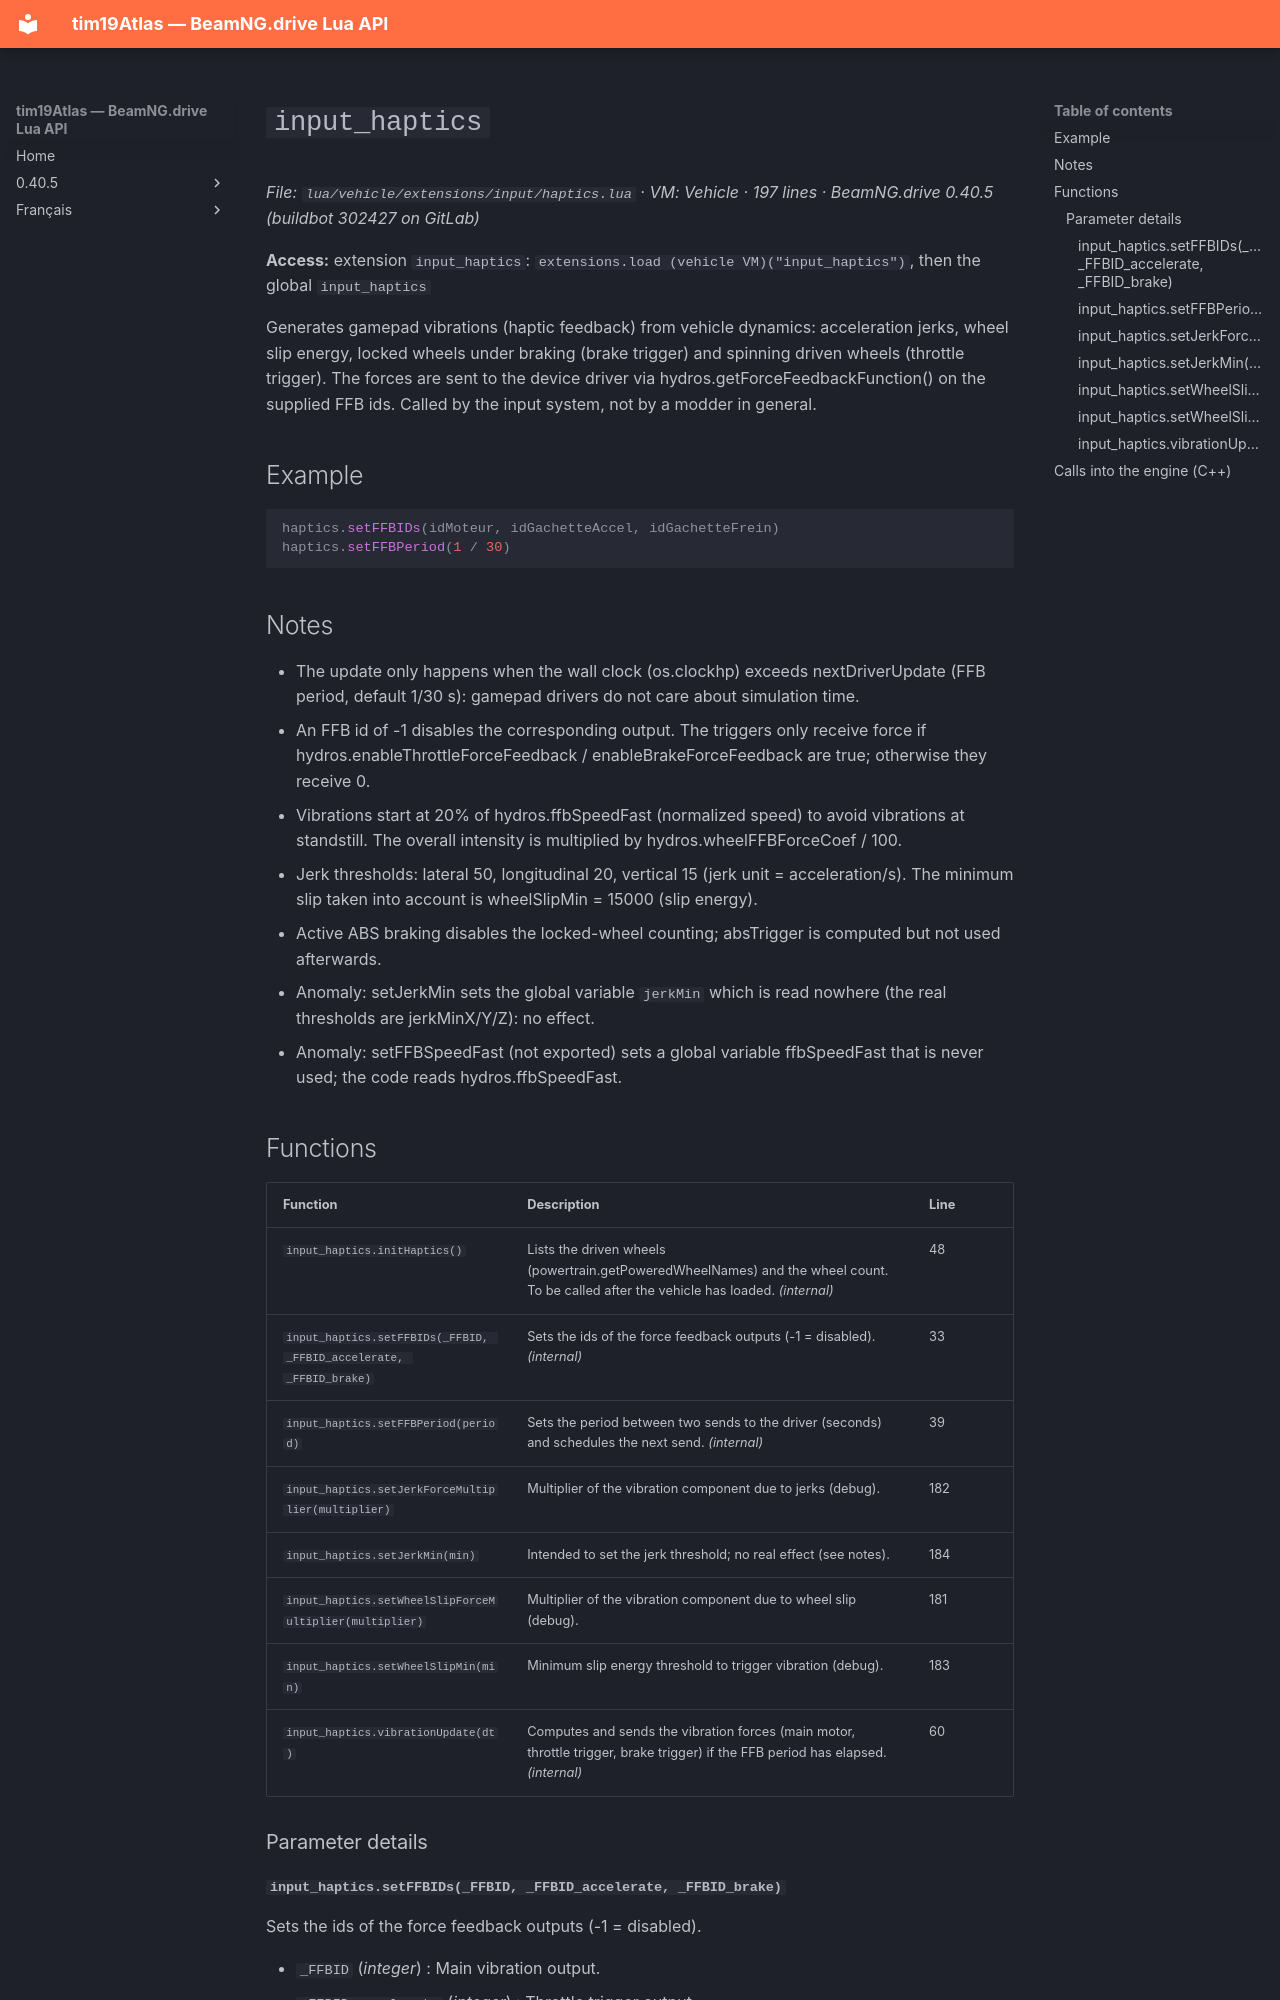

repository: Tim0219800/beamng-lua-atlas · page: 0.40.5/vehicle/extensions/input/haptics.html · generator: mkdocs

# `input_haptics`

*File: `lua/vehicle/extensions/input/haptics.lua` · VM: Vehicle · 197 lines · BeamNG.drive 0.40.5 (buildbot 302427 on GitLab)*

**Access:** extension `input_haptics`: `extensions.load (vehicle VM)("input_haptics")`, then the global `input_haptics`

Generates gamepad vibrations (haptic feedback) from vehicle dynamics: acceleration jerks, wheel slip energy, locked wheels under braking (brake trigger) and spinning driven wheels (throttle trigger). The forces are sent to the device driver via hydros.getForceFeedbackFunction() on the supplied FFB ids. Called by the input system, not by a modder in general.

## Example

```lua
haptics.setFFBIDs(idMoteur, idGachetteAccel, idGachetteFrein)
haptics.setFFBPeriod(1 / 30)
```

## Notes

- The update only happens when the wall clock (os.clockhp) exceeds nextDriverUpdate (FFB period, default 1/30 s): gamepad drivers do not care about simulation time.
- An FFB id of -1 disables the corresponding output. The triggers only receive force if hydros.enableThrottleForceFeedback / enableBrakeForceFeedback are true; otherwise they receive 0.
- Vibrations start at 20% of hydros.ffbSpeedFast (normalized speed) to avoid vibrations at standstill. The overall intensity is multiplied by hydros.wheelFFBForceCoef / 100.
- Jerk thresholds: lateral 50, longitudinal 20, vertical 15 (jerk unit = acceleration/s). The minimum slip taken into account is wheelSlipMin = 15000 (slip energy).
- Active ABS braking disables the locked-wheel counting; absTrigger is computed but not used afterwards.
- Anomaly: setJerkMin sets the global variable `jerkMin` which is read nowhere (the real thresholds are jerkMinX/Y/Z): no effect.
- Anomaly: setFFBSpeedFast (not exported) sets a global variable ffbSpeedFast that is never used; the code reads hydros.ffbSpeedFast.
